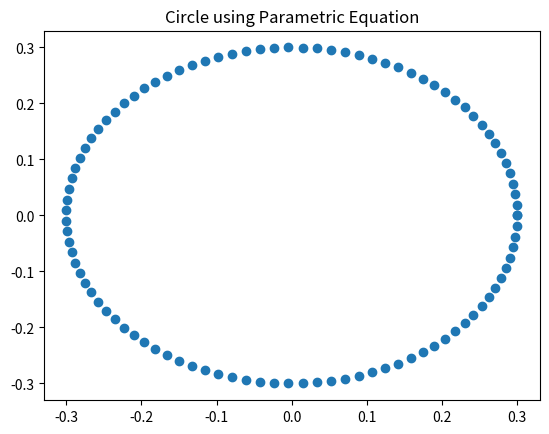

This chart was generated by the following Python code:
import numpy as np
import matplotlib.pyplot as plt

theta = np.linspace(0, 2*np.pi, 100)

radius = 0.3

a = radius*np.cos(theta)
b = radius*np.sin(theta)

plt.scatter(a,b)
plt.title('Circle using Parametric Equation')
plt.show()